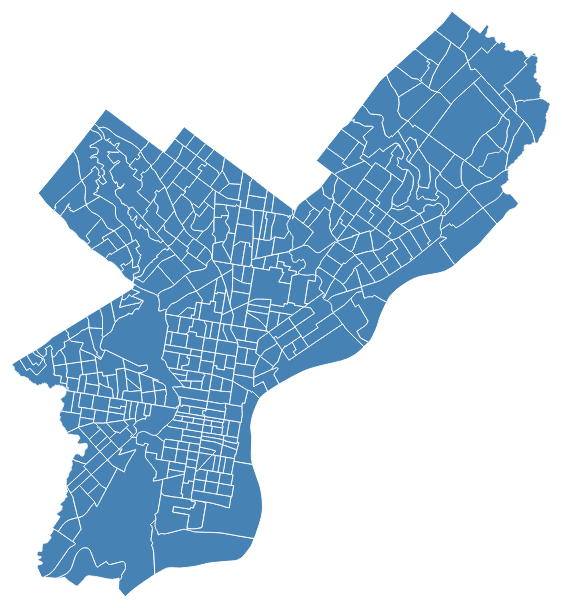
D3 v3 page, settled after 360 driven frames (6 s of simulated time); the page loaded 1 data file(s).



//Map dimensions (in pixels)
var width = 552,
    height = 600;

//Map projection
var projection = d3.geo.mercator()
    .scale(95000)
    .center([-75.118026,40.0028294243539]) //projection center
    .translate([width/2,height/2]) //translate to center the map in view

//Generate paths based on projection
var path = d3.geo.path()
    .projection(projection);

//Create an SVG
var svg = d3.select("body").append("svg")
    .attr("width", width)
    .attr("height", height);

//Group for the map features
var features = svg.append("g")
    .attr("class","features");

//Create zoom/pan listener
//Change [1,Infinity] to adjust the min/max zoom scale
var zoom = d3.behavior.zoom()
    .scaleExtent([1, Infinity])
    .on("zoom",zoomed);

svg.call(zoom);

d3.json("philatracts.geojson",function(error,geodata) {
  if (error) return console.log(error); //unknown error, check the console

  //Create a path for each map feature in the data
  features.selectAll("path")
    .data(geodata.features)
    .enter()
    .append("path")
    .attr("d",path)
    .on("click",clicked);
});

// Add optional onClick events for features here
// d.properties contains the attributes (e.g. d.properties.name, d.properties.population)
function clicked(d,i) {

}


//Update map on zoom/pan
function zoomed() {
  features.attr("transform", "translate(" + zoom.translate() + ")scale(" + zoom.scale() + ")")
      .selectAll("path").style("stroke-width", 1 / zoom.scale() + "px" );
}



### data: philatracts.geojson
{
 "type": "FeatureCollection",
 "features": [
  {
   "type": "Feature",
   "properties": {
    "objectid": 253,
    "statefp10": "42",
    "countyfp10": "101",
    "tractce10": "980100",
    "geoid10": "42101980100",
    "name10": "9801",
    "namelsad10": "Census Tract 9801",
    "mtfcc10": "G5020",
    "funcstat10": "S",
    "aland10": 5476589,
    "awater10": 240667,
    "intptlat10": "40.05",
    "intptlon10": "-75.21",
    "logrecno": "10709",
    "shape_area": 63442088.0,
    "shape_len": 99149.0,
    "nohsdip_25": 0,
    "hsdip_25": 1.021,
    "oldhome": null,
    "cartodb_id": 376,
    "created_at": "2014-03-05T20:40:32Z",
    "updated_at": "2014-03-05T20:40:32Z"
   },
   "geometry": {
    "type": "MultiPolygon",
    "coordinates": "[... 1 items]"
   }
  },
  {
   "type": "Feature",
   "properties": {
    "objectid": 88,
    "statefp10": "42",
    "countyfp10": "101",
    "tractce10": "021300",
    "geoid10": "42101021300",
    "name10": "213",
    "namelsad10": "Census Tract 213",
    "mtfcc10": "G5020",
    "funcstat10": "S",
    "aland10": 538876,
    "awater10": 0,
    "intptlat10": "40.03",
    "intptlon10": "-75.22",
    "logrecno": "10539",
    "shape_area": 5799746.0,
    "shape_len": 11226.0,
    "nohsdip_25": 0.005927,
    "hsdip_25": 0.01185,
    "oldhome": null,
    "cartodb_id": 43,
    "created_at": "2014-03-05T20:40:32Z",
    "updated_at": "2014-03-05T20:40:32Z"
   },
   "geometry": {
    "type": "MultiPolygon",
    "coordinates": "[... 1 items]"
   }
  },
  {
   "type": "Feature",
   "properties": {
    "objectid": 120,
    "statefp10": "42",
    "countyfp10": "101",
    "tractce10": "033500",
    "geoid10": "42101033500",
    "name10": "335",
    "namelsad10": "Census Tract 335",
    "mtfcc10": "G5020",
    "funcstat10": "S",
    "aland10": 942793,
    "awater10": 0,
    "intptlat10": "40.05",
    "intptlon10": "-75.06",
    "logrecno": "10646",
    "shape_area": 10147564.0,
    "shape_len": 14249.0,
    "nohsdip_25": 0.00343,
    "hsdip_25": 0.01341,
    "oldhome": null,
    "cartodb_id": 75,
    "created_at": "2014-03-05T20:40:32Z",
    "updated_at": "2014-03-05T20:40:32Z"
   },
   "geometry": {
    "type": "MultiPolygon",
    "coordinates": "[... 1 items]"
   }
  },
  {
   "type": "Feature",
   "properties": {
    "objectid": 127,
    "statefp10": "42",
    "countyfp10": "101",
    "tractce10": "980200",
    "geoid10": "42101980200",
    "name10": "9802",
    "namelsad10": "Census Tract 9802",
    "mtfcc10": "G5020",
    "funcstat10": "S",
    "aland10": 5200674,
    "awater10": 250845,
    "intptlat10": "40.07",
    "intptlon10": "-75.04",
    "logrecno": "10710",
    "shape_area": 58032081.0,
    "shape_len": 87413.0,
    "nohsdip_25": 0.04653,
    "hsdip_25": 0.2208,
    "oldhome": null,
    "cartodb_id": 82,
    "created_at": "2014-03-05T20:40:32Z",
    "updated_at": "2014-03-05T20:40:32Z"
   },
   "geometry": {
    "type": "MultiPolygon",
    "coordinates": "[... 1 items]"
   }
  },
  {
   "type": "Feature",
   "properties": {
    "objectid": 145,
    "statefp10": "42",
    "countyfp10": "101",
    "tractce10": "000401",
    "geoid10": "42101000401",
    "name10": "4.01",
    "namelsad10": "Census Tract 4.01",
    "mtfcc10": "G5020",
    "funcstat10": "S",
    "aland10": 214766,
    "awater10": 14981,
    "intptlat10": "39.95",
    "intptlon10": "-75.18",
    "logrecno": "10338",
    "shape_area": 2513119.0,
    "shape_len": 6873.0,
    "nohsdip_25": 0.003976,
    "hsdip_25": 0.007146,
    "oldhome": null,
    "cartodb_id": 100,
    "created_at": "2014-03-05T20:40:32Z",
    "updated_at": "2014-03-05T20:40:32Z"
   },
   "geometry": {
    "type": "MultiPolygon",
    "coordinates": "[... 1 items]"
   }
  },
  {
   "type": "Feature",
   "properties": {
    "objectid": 162,
    "statefp10": "42",
    "countyfp10": "101",
    "tractce10": "019501",
    "geoid10": "42101019501",
    "name10": "195",
    "namelsad10": "Census Tract 195.01",
    "mtfcc10": "G5020",
    "funcstat10": "S",
    "aland10": 393883,
    "awater10": 0,
    "intptlat10": "40",
    "intptlon10": "-75.13",
    "logrecno": "10520",
    "shape_area": 4239562.0,
    "shape_len": 9726.0,
    "nohsdip_25": 0.008309,
    "hsdip_25": 0.008602,
    "oldhome": null,
    "cartodb_id": 117,
    "created_at": "2014-03-05T20:40:32Z",
    "updated_at": "2014-03-05T20:40:32Z"
   },
   "geometry": {
    "type": "MultiPolygon",
    "coordinates": "[... 1 items]"
   }
  },
  {
   "type": "Feature",
   "properties": {
    "objectid": 163,
    "statefp10": "42",
    "countyfp10": "101",
    "tractce10": "028901",
    "geoid10": "42101028901",
    "name10": "289",
    "namelsad10": "Census Tract 289.01",
    "mtfcc10": "G5020",
    "funcstat10": "S",
    "aland10": 598655,
    "awater10": 0,
    "intptlat10": "40.02",
    "intptlon10": "-75.12",
    "logrecno": "10603",
    "shape_area": 6428284.0,
    "shape_len": 14561.0,
    "nohsdip_25": 0.01066,
    "hsdip_25": 0.01157,
    "oldhome": null,
    "cartodb_id": 118,
    "created_at": "2014-03-05T20:40:32Z",
    "updated_at": "2014-03-05T20:40:32Z"
   },
   "geometry": {
    "type": "MultiPolygon",
    "coordinates": "[... 1 items]"
   }
  },
  {
   "type": "Feature",
   "properties": {
    "objectid": 291,
    "statefp10": "42",
    "countyfp10": "101",
    "tractce10": "035100",
    "geoid10": "42101035100",
    "name10": "351",
    "namelsad10": "Census Tract 351",
    "mtfcc10": "G5020",
    "funcstat10": "S",
    "aland10": 997442,
    "awater10": 666018,
    "intptlat10": "40.05",
    "intptlon10": "-74.99",
    "logrecno": "10665",
    "shape_area": 15729969.0,
    "shape_len": 16697.0,
    "nohsdip_25": 0.002367,
    "hsdip_25": 0.01348,
    "oldhome": null,
    "cartodb_id": 247,
    "created_at": "2014-03-05T20:40:32Z",
    "updated_at": "2014-03-05T20:40:32Z"
   },
   "geometry": {
    "type": "MultiPolygon",
    "coordinates": "[... 1 items]"
   }
  },
  "... 376 more items"
 ]
}